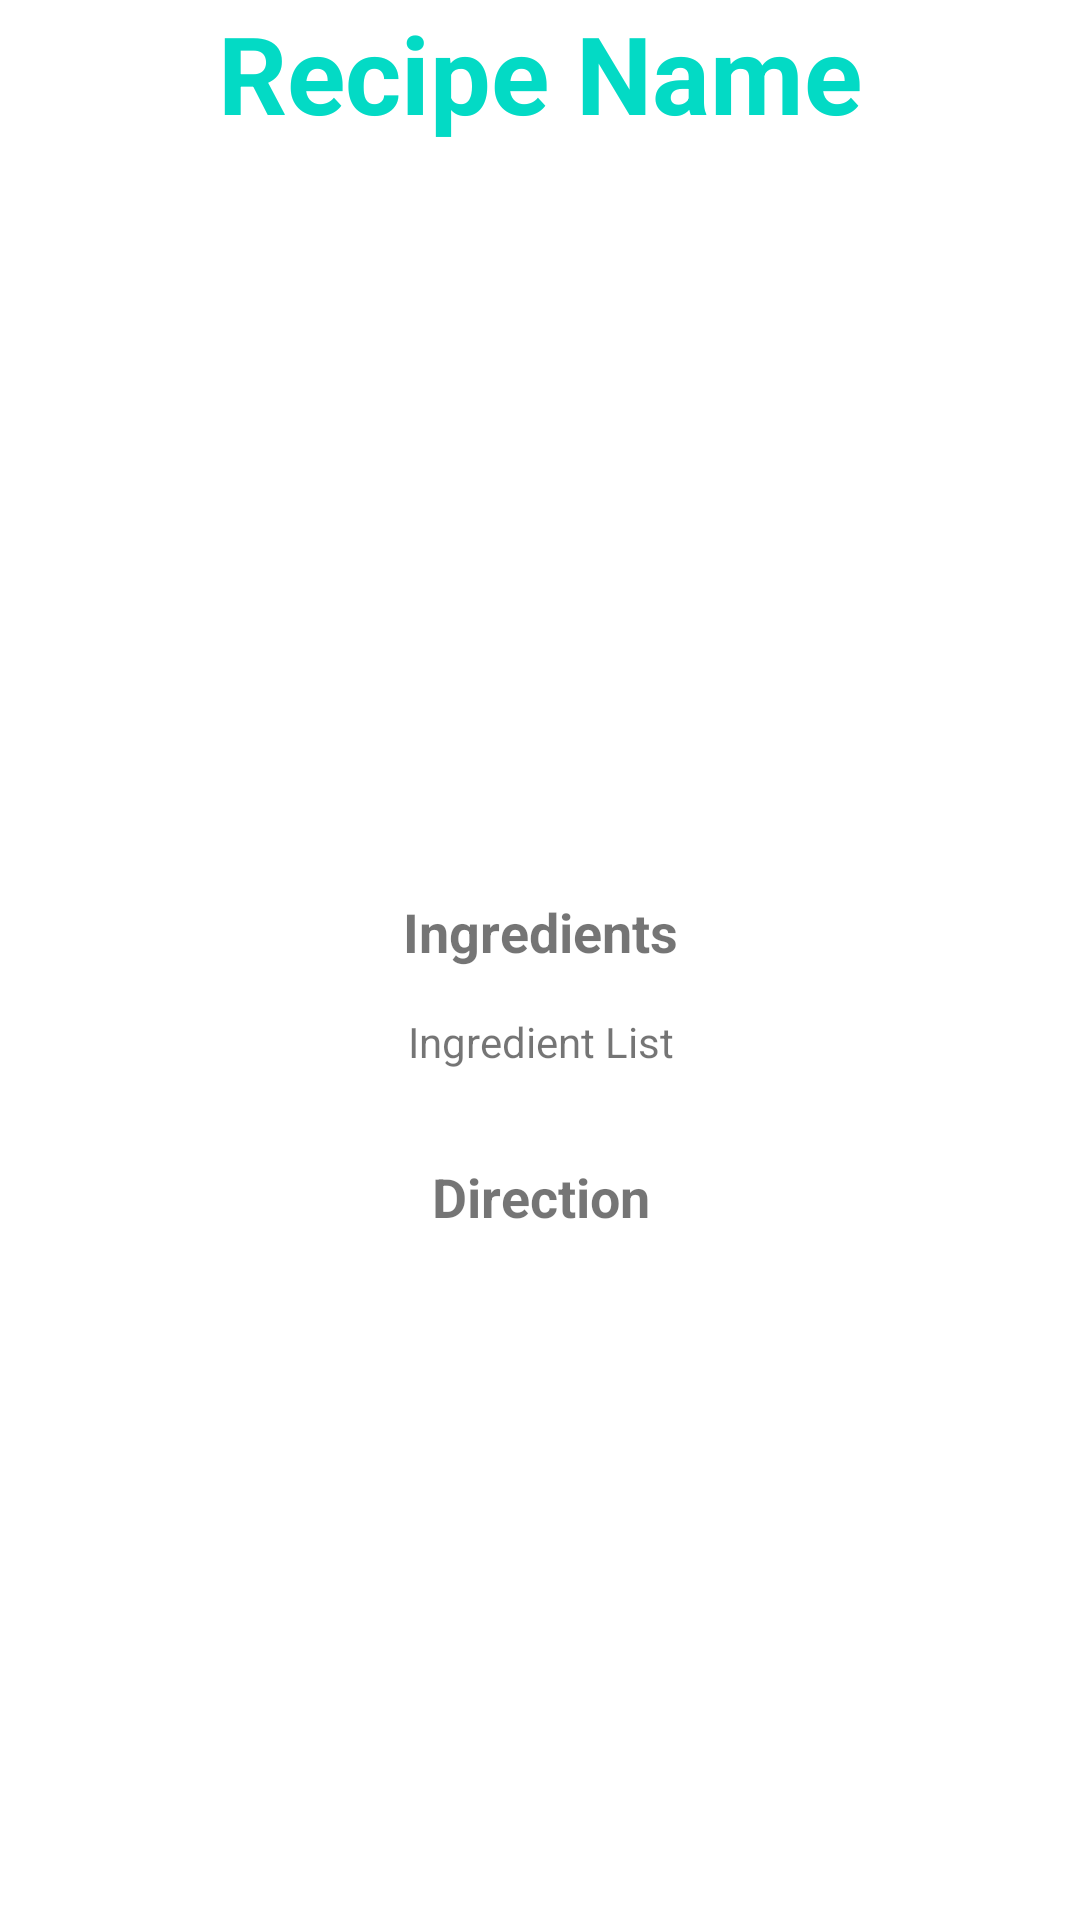

Write the Android layout XML for this screen, with the resource values it uses.
<!-- AndroidManifest.xml: application theme AppTheme -->
<!-- res/layout/recipe_detail.xml -->
<?xml version="1.0" encoding="utf-8"?>
<ScrollView
    xmlns:android="http://schemas.android.com/apk/res/android"
    android:layout_height="match_parent"
    android:layout_width="match_parent"
    android:background="@android:color/white">

    <RelativeLayout xmlns:android="http://schemas.android.com/apk/res/android"
        xmlns:app="http://schemas.android.com/apk/res-auto"
        xmlns:tools="http://schemas.android.com/tools"
        android:id="@+id/recipe_detail_container"
        android:layout_width="wrap_content"
        android:layout_height="wrap_content"
        tools:context="com.example.mvp.whatsfordinner.MainScreenActivity">

        <TableLayout
            android:layout_width="match_parent"
            android:layout_height="match_parent"
            android:layout_alignParentLeft="true"
            android:layout_alignParentStart="true"
            android:background="@android:color/white"
            android:stretchColumns="*">

            <TableRow
                android:layout_width="match_parent"
                android:layout_height="match_parent"
                android:layout_marginBottom="20dp"
                android:gravity="center">

                <TextView
                    android:id="@+id/detail_recipe_name"
                    android:layout_width="match_parent"
                    android:layout_height="wrap_content"
                    android:text="Recipe Name"
                    android:textAlignment="center"
                    android:textColor="?android:attr/textColorLink"
                    android:textSize="36sp"
                    android:textStyle="bold" />

            </TableRow>

            <TableRow
                android:layout_width="match_parent"
                android:layout_height="match_parent"
                android:gravity="center"
                android:layout_marginBottom="30dp"
                android:layout_weight="1">

                <ImageView
                    android:id="@+id/detail_recipe_image"
                    android:layout_width="200dp"
                    android:layout_height="200dp" />

            </TableRow>

            <TableRow
                android:layout_width="match_parent"
                android:layout_height="match_parent"
                android:layout_marginBottom="15dp"
                android:gravity="center">

                <TextView
                    android:id="@+id/detail_recipe_ingredient_label"
                    android:layout_width="match_parent"
                    android:layout_height="wrap_content"
                    android:text="@string/ingredientLabel"
                    android:textAlignment="center"
                    android:textSize="18sp"
                    android:textStyle="bold" />

            </TableRow>


            <TableRow
                android:layout_width="match_parent"
                android:layout_height="match_parent"
                android:layout_marginBottom="30dp"
                android:layout_weight="1">

                <TextView
                    android:id="@+id/detail_recipe_ingredient_list"
                    android:layout_width="match_parent"
                    android:layout_height="wrap_content"
                    android:layout_weight="0.50"
                    android:inputType="textMultiLine"
                    android:text="Ingredient List"
                    android:textAlignment="center" />

            </TableRow>


            <TableRow
                android:layout_width="match_parent"
                android:layout_height="match_parent"
                android:gravity="center" >

                <TextView
                    android:id="@+id/detail_recipe_direction_label"
                    android:layout_width="match_parent"
                    android:layout_height="wrap_content"
                    android:gravity="center"
                    android:text="Direction"
                    android:textSize="18sp"
                    android:textStyle="bold" />

            </TableRow>

            <TableRow
                android:layout_width="match_parent"
                android:layout_height="match_parent"
                android:layout_weight="1">

                <TextView
                    android:id="@+id/detail_recipe_direction"
                    android:layout_width="wrap_content"
                    android:layout_height="wrap_content"
                    android:inputType="textMultiLine"
                    android:paddingLeft="20dp"
                    android:paddingRight="20dp"
                    android:paddingTop="20dp"
                    android:textAlignment="center" />

            </TableRow>
        </TableLayout>


    </RelativeLayout>
</ScrollView>
<!-- resources referenced by this layout -->
<resources>
  <string name="ingredientLabel">Ingredients</string>
  <style name="AppTheme" parent="Theme.AppCompat.Light.NoActionBar">
          
          <item name="colorPrimary">@color/colorPrimary</item>
          <item name="colorPrimaryDark">@color/colorPrimaryDark</item>
          <item name="colorAccent">@color/colorAccent</item>
      </style>
  <!-- not gathered from this repository: default colours our renderer supplied (Android Studio template values) -->
  <color name="colorPrimary">#FF6200EE</color>
  <color name="colorPrimaryDark">#FF3700B3</color>
  <color name="colorAccent">#FF03DAC5</color>
</resources>
